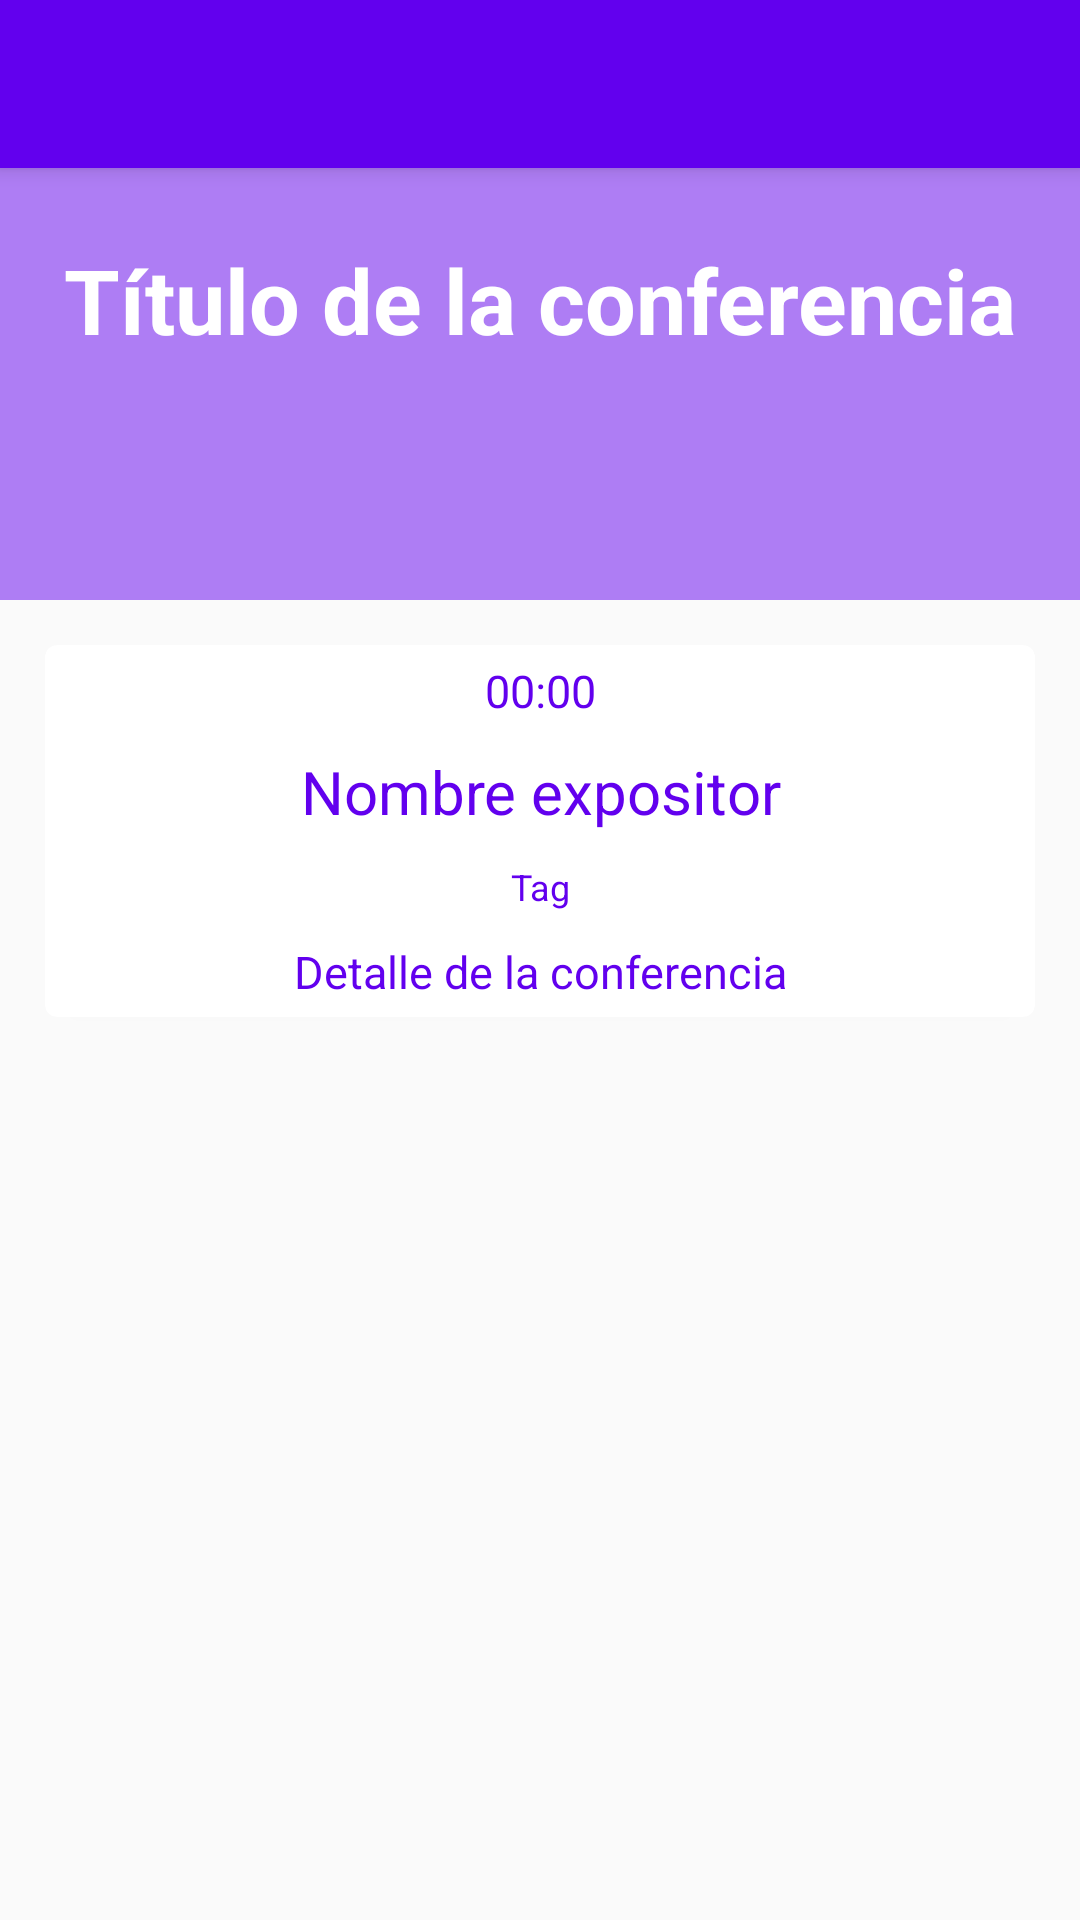

Here is an Android app screen rendered from its layout file. Give the layout XML and the strings, colors and styles it references.
<!-- AndroidManifest.xml: application theme AppTheme -->
<!-- res/layout/fragment_schedule_detail_dialog.xml -->
<?xml version="1.0" encoding="utf-8"?>
<androidx.coordinatorlayout.widget.CoordinatorLayout android:layout_width="match_parent"
    android:layout_height="match_parent"
    xmlns:android="http://schemas.android.com/apk/res/android"
    xmlns:app="http://schemas.android.com/apk/res-auto">

    <com.google.android.material.appbar.AppBarLayout
        android:layout_width="match_parent"
        android:layout_height="wrap_content">
        <Toolbar
            android:id="@+id/toolbarConference"
            android:layout_width="match_parent"
            android:layout_height="wrap_content"/>

    </com.google.android.material.appbar.AppBarLayout>
    <FrameLayout
        android:layout_width="match_parent"
        android:layout_height="match_parent">
        <androidx.core.widget.NestedScrollView
            android:layout_width="match_parent"
            android:layout_height="match_parent">
            <LinearLayout
                android:layout_width="match_parent"
                android:layout_height="match_parent"
                android:orientation="vertical">
                <RelativeLayout
                    android:layout_width="match_parent"
                    android:layout_height="200dp">
                    <ImageView
                        android:layout_width="match_parent"
                        android:layout_height="wrap_content"
                        android:src="@drawable/platzi_conf_2"
                        android:scaleType="centerCrop"/>
                    <View
                        android:layout_width="match_parent"
                        android:layout_height="match_parent"
                        android:background="@color/colorPrimary"
                        android:alpha="0.5"/>
                    <TextView
                        android:id="@+id/twItemScheduleHour"
                        android:layout_width="match_parent"
                        android:layout_height="wrap_content"
                        android:text="Título de la conferencia"
                        android:textSize="30sp"
                        android:textColor="#FFFFFF"
                        android:textStyle="bold"
                        android:gravity="center_horizontal"
                        android:layout_centerInParent="true"/>
                </RelativeLayout>

                <androidx.cardview.widget.CardView
                    android:layout_width="match_parent"
                    android:layout_height="wrap_content"
                    app:cardCornerRadius="4dp"
                    android:cardElevation="1dp"
                    android:layout_margin="15dp">
                    <LinearLayout
                        android:layout_width="match_parent"
                        android:layout_height="wrap_content"
                        android:orientation="vertical">
                        <TextView
                            android:id="@+id/tvDetailConferenceHour"
                            android:layout_width="match_parent"
                            android:layout_height="wrap_content"
                            android:text="00:00"
                            android:textSize="15sp"
                            android:textColor="@color/colorPrimary"
                            android:gravity="center_horizontal"
                            android:layout_margin="5dp"/>
                        <TextView
                            android:id="@+id/tvDetailConferenceSpeaker"
                            android:layout_width="match_parent"
                            android:layout_height="wrap_content"
                            android:text="Nombre expositor"
                            android:textSize="20sp"
                            style="bold"
                            android:textColor="@color/colorPrimary"
                            android:gravity="center_horizontal"
                            android:layout_margin="5dp"/>
                        <TextView
                            android:id="@+id/tvDetailConferenceTag"
                            android:layout_width="match_parent"
                            android:layout_height="wrap_content"
                            android:text="Tag"
                            android:textSize="12sp"
                            android:textColor="@color/colorPrimary"
                            android:gravity="center_horizontal"
                            android:layout_margin="5dp"/>
                        <TextView
                            android:id="@+id/tvDetailConferenceDescription"
                            android:layout_width="match_parent"
                            android:layout_height="wrap_content"
                            android:text="Detalle de la conferencia"
                            android:textSize="15sp"
                            android:textColor="@color/colorPrimary"
                            android:gravity="center_horizontal"
                            android:layout_margin="5dp"/>
                    </LinearLayout>

                </androidx.cardview.widget.CardView>

            </LinearLayout>
        </androidx.core.widget.NestedScrollView>
    </FrameLayout>
</androidx.coordinatorlayout.widget.CoordinatorLayout>
<!-- resources referenced by this layout -->
<resources>
  <style name="AppTheme" parent="Theme.AppCompat.Light.NoActionBar">
          
          <item name="colorPrimary">@color/colorPrimary</item>
          <item name="colorPrimaryDark">@color/colorPrimaryDark</item>
          <item name="colorAccent">@color/colorAccent</item>
  
          <item name="android:windowFullscreen">false</item>
          <item name="android:windowNoTitle">true</item>
      </style>
  <!-- not gathered from this repository: default colours our renderer supplied (Android Studio template values) -->
  <color name="colorPrimary">#FF6200EE</color>
  <color name="colorPrimaryDark">#FF3700B3</color>
  <color name="colorAccent">#FF03DAC5</color>
</resources>
